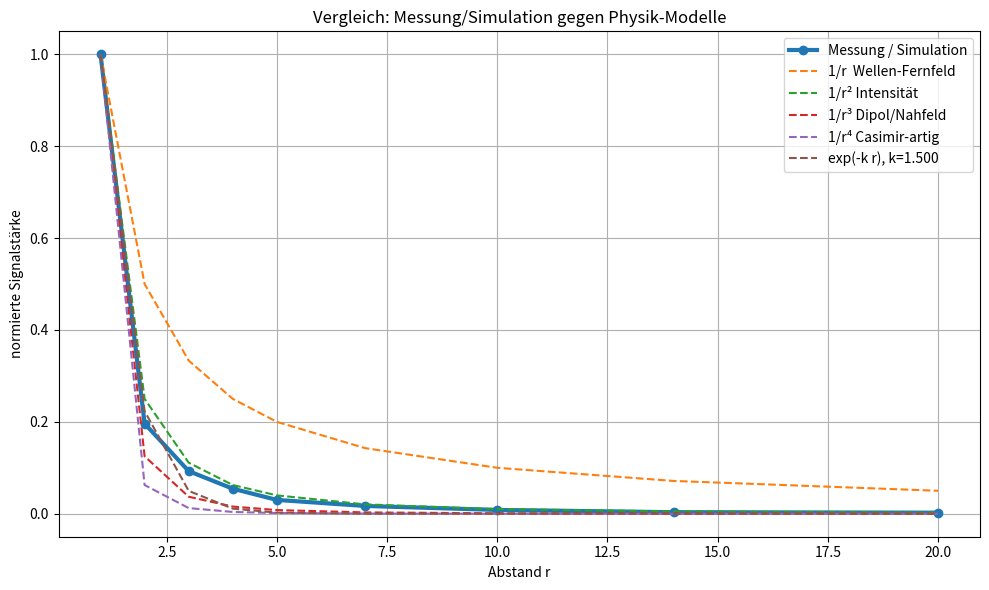
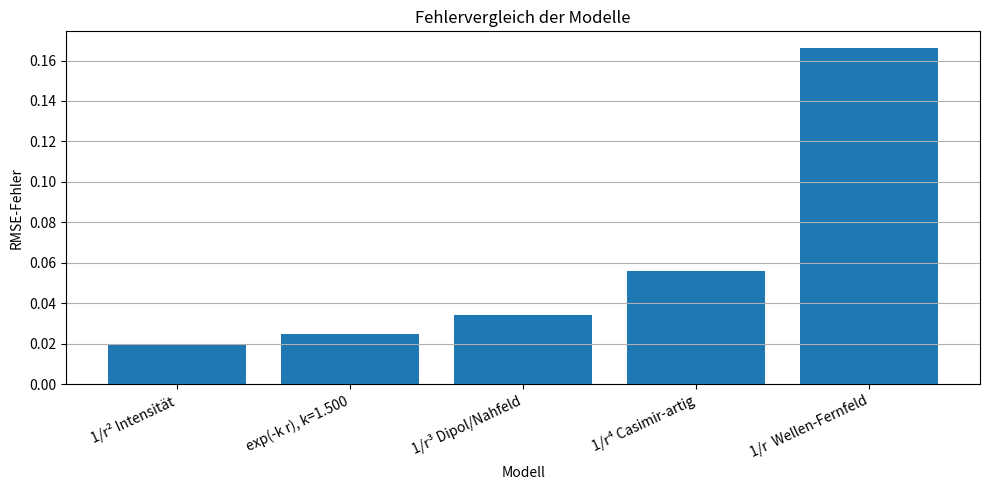
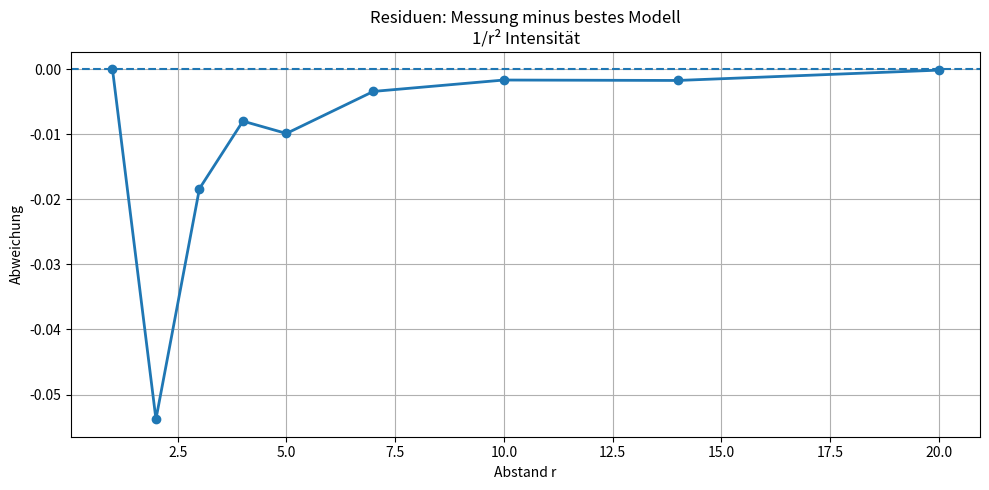

These figures' Python source, in order:
import numpy as np
import matplotlib.pyplot as plt

# =====================================================
# Zero/Lumi Vergleichs-Tool:
# Feldpulsation / Messwerte gegen echte Physik-Modelle
# =====================================================
#
# Ziel:
# Du kannst später echte Messwerte eintragen.
# Das Script vergleicht dann:
# - 1/r
# - 1/r^2
# - 1/r^3
# - 1/r^4
# - exp(-k*r)
#
# und zeigt, welches Modell am ähnlichsten ist.
# =====================================================

# -----------------------------------------
# 1. Hier später echte Messwerte eintragen
# -----------------------------------------
# distance = Abstand zum Sensor
# measurement = gemessene Signalstärke
#
# Beispiel-Daten sind hier künstlich erzeugt.
# Später kannst du diese beiden Arrays ersetzen.

distance = np.array([1, 2, 3, 4, 5, 7, 10, 14, 20], dtype=float)

# Beispiel: simuliertes Signal, ungefähr wie 1/r^2 mit etwas Rauschen
np.random.seed(7)
measurement = (1 / distance**2) * (1 + 0.12 * np.random.randn(len(distance)))

# Negative Messfehler verhindern
measurement = np.abs(measurement)

# -----------------------------------------
# 2. Hilfsfunktionen
# -----------------------------------------

def normalize(y):
    """Normiert Kurven auf Maximum 1, damit Formen vergleichbar sind."""
    y = np.array(y, dtype=float)
    max_val = np.max(np.abs(y))
    if max_val == 0:
        return y
    return y / max_val

def rmse(a, b):
    """Root Mean Square Error: kleiner = ähnlicher."""
    return np.sqrt(np.mean((a - b)**2))

# -----------------------------------------
# 3. Vergleichsmodelle
# -----------------------------------------

r = distance.copy()

models = {}

models["1/r  Wellen-Fernfeld"] = 1 / r
models["1/r² Intensität"] = 1 / r**2
models["1/r³ Dipol/Nahfeld"] = 1 / r**3
models["1/r⁴ Casimir-artig"] = 1 / r**4

# Exponentielle Dämpfung: wir testen mehrere k-Werte
best_exp_error = None
best_exp_curve = None
best_k = None

measurement_norm = normalize(measurement)

for k in np.linspace(0.05, 1.5, 200):
    exp_curve = np.exp(-k * r)
    exp_norm = normalize(exp_curve)
    error = rmse(measurement_norm, exp_norm)

    if best_exp_error is None or error < best_exp_error:
        best_exp_error = error
        best_exp_curve = exp_curve
        best_k = k

models[f"exp(-k r), k={best_k:.3f}"] = best_exp_curve

# -----------------------------------------
# 4. Fehler berechnen
# -----------------------------------------

errors = {}

for name, curve in models.items():
    curve_norm = normalize(curve)
    errors[name] = rmse(measurement_norm, curve_norm)

# Nach Fehler sortieren
sorted_errors = sorted(errors.items(), key=lambda x: x[1])

print("\n=== Modellvergleich ===")
print("Kleiner Fehler = bessere Ähnlichkeit\n")

for name, error in sorted_errors:
    print(f"{name:25s}  Fehler: {error:.5f}")

best_model_name = sorted_errors[0][0]
print("\nBeste Annäherung:", best_model_name)

# -----------------------------------------
# 5. Plot 1: Kurvenvergleich
# -----------------------------------------

plt.figure(figsize=(10, 6))
plt.title("Vergleich: Messung/Simulation gegen Physik-Modelle")
plt.xlabel("Abstand r")
plt.ylabel("normierte Signalstärke")
plt.grid(True)

plt.plot(distance, measurement_norm, "o-", linewidth=3, label="Messung / Simulation")

for name, curve in models.items():
    plt.plot(distance, normalize(curve), "--", label=name)

plt.legend()
plt.tight_layout()
plt.show()

# -----------------------------------------
# 6. Plot 2: Fehlerbalken / Ranking
# -----------------------------------------

names = [x[0] for x in sorted_errors]
values = [x[1] for x in sorted_errors]

plt.figure(figsize=(10, 5))
plt.title("Fehlervergleich der Modelle")
plt.xlabel("Modell")
plt.ylabel("RMSE-Fehler")
plt.grid(True, axis="y")

plt.bar(names, values)
plt.xticks(rotation=25, ha="right")

plt.tight_layout()
plt.show()

# -----------------------------------------
# 7. Optional: Residuen des besten Modells
# -----------------------------------------

best_curve = normalize(models[best_model_name])
residual = measurement_norm - best_curve

plt.figure(figsize=(10, 5))
plt.title(f"Residuen: Messung minus bestes Modell\n{best_model_name}")
plt.xlabel("Abstand r")
plt.ylabel("Abweichung")
plt.axhline(0, linestyle="--")
plt.grid(True)

plt.plot(distance, residual, "o-", linewidth=2)

plt.tight_layout()
plt.show()
